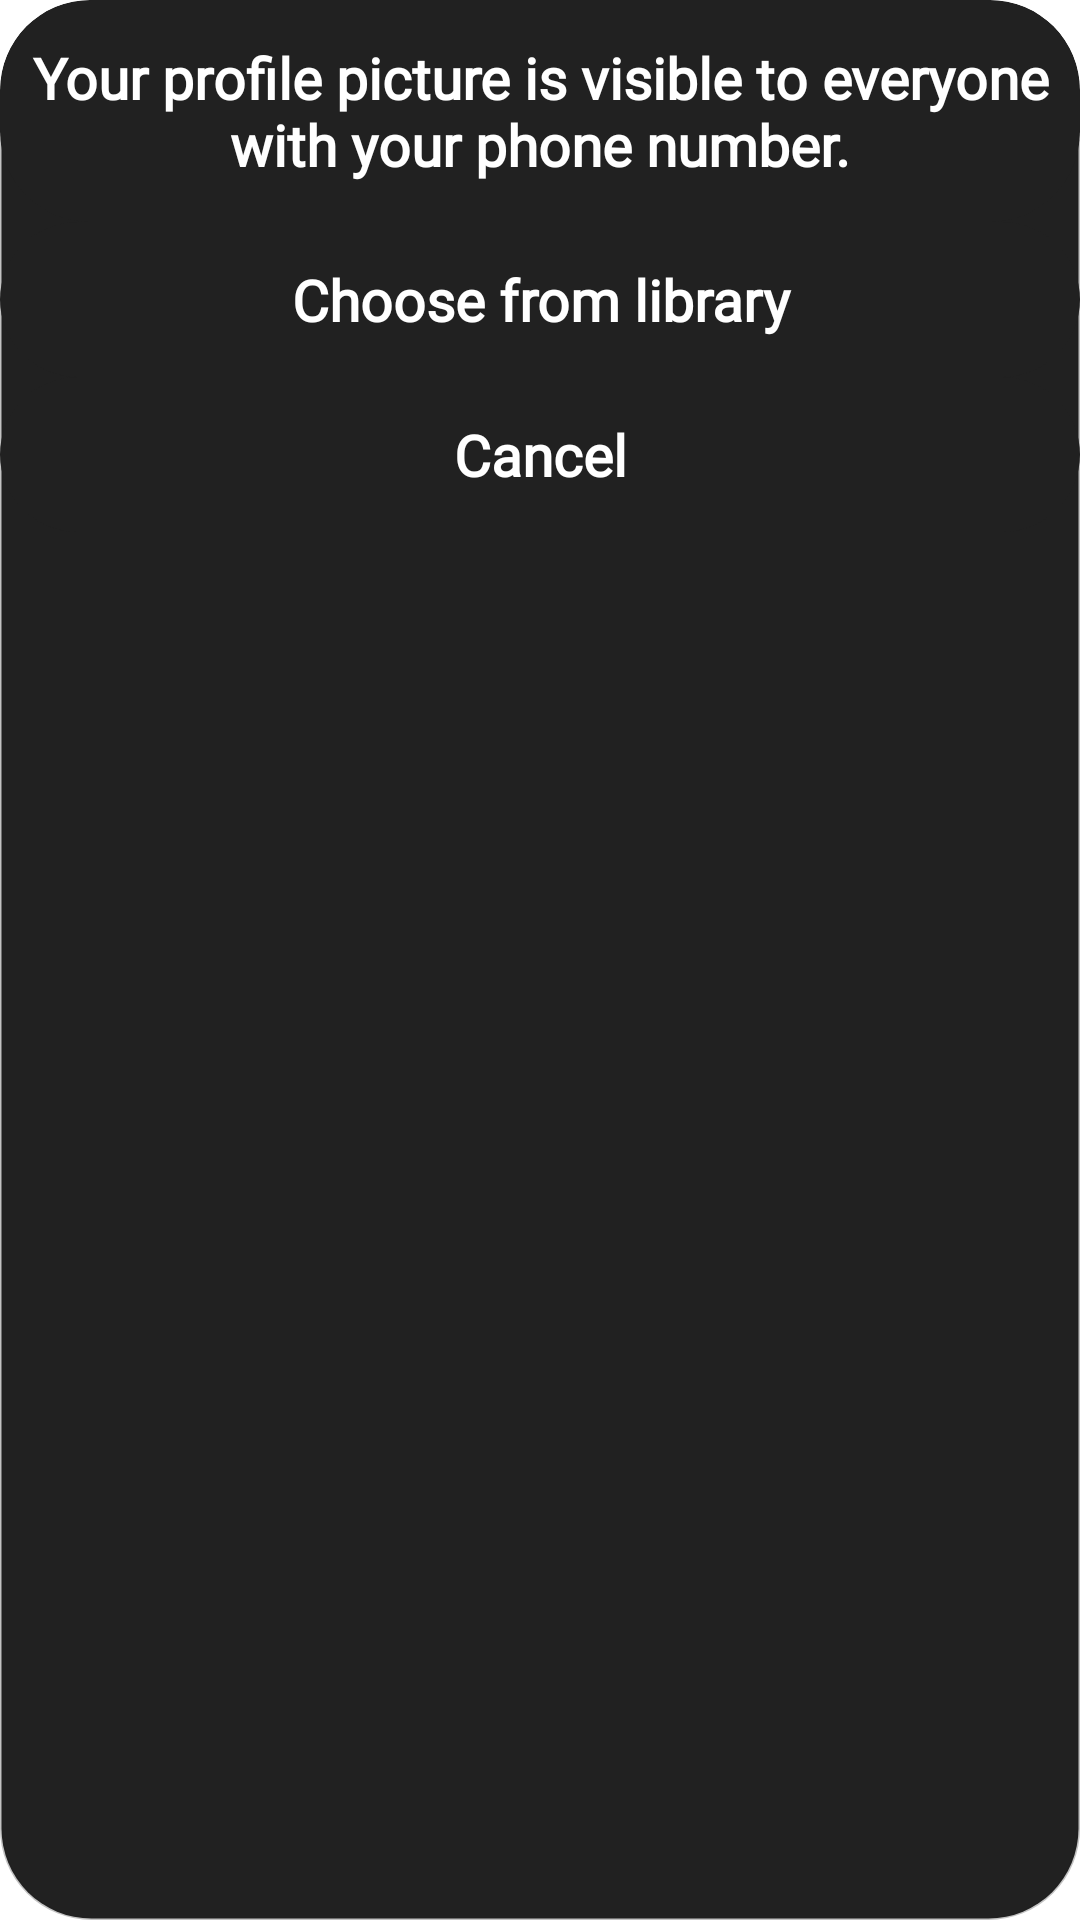

Here is an Android app screen rendered from its layout file. Give the layout XML and the strings, colors and styles it references.
<!-- AndroidManifest.xml: application theme Theme.LocketClone -->
<!-- res/layout/dialog_edit_avatar.xml -->
<?xml version="1.0" encoding="utf-8"?>
<LinearLayout xmlns:android="http://schemas.android.com/apk/res/android"
    xmlns:app="http://schemas.android.com/apk/res-auto"
    android:layout_width="match_parent"
    android:layout_height="wrap_content"
    android:layout_marginHorizontal="30dp"
    android:background="@drawable/bg_dialog_post_setting"
    android:orientation="vertical">

    <androidx.cardview.widget.CardView
        android:layout_width="match_parent"
        android:layout_height="wrap_content"
        android:backgroundTint="#212121"
        app:cardCornerRadius="30dp"
        app:cardElevation="0dp">

        <TextView
            android:layout_width="match_parent"
            android:layout_height="wrap_content"
            android:fontFamily="@font/varela"
            android:gravity="center"
            android:paddingHorizontal="10dp"
            android:paddingVertical="13dp"
            android:text="Your profile picture is visible to everyone with your phone number."
            android:textColor="#FFFFFF"
            android:textSize="19sp"
            android:textStyle="bold" />
    </androidx.cardview.widget.CardView>

    <TextView
        android:id="@+id/btn_library"
        android:layout_width="match_parent"
        android:layout_height="wrap_content"
        android:background="@drawable/bg_dialog_post_setting_button"
        android:clickable="true"
        android:focusable="true"
        android:fontFamily="@font/varela"
        android:gravity="center"
        android:paddingVertical="13dp"
        android:text="Choose from library"
        android:textColor="#FFFFFF"
        android:textSize="19sp"
        android:textStyle="bold" />

    <TextView
        android:id="@+id/btn_cancel"
        android:layout_width="match_parent"
        android:layout_height="wrap_content"
        android:background="@drawable/bg_dialog_post_setting_button"
        android:clickable="true"
        android:focusable="true"
        android:fontFamily="@font/varela"
        android:gravity="center"
        android:paddingVertical="13dp"
        android:text="Cancel"
        android:textColor="#FFFFFF"
        android:textSize="19sp"
        android:textStyle="bold" />
</LinearLayout>
<!-- resources referenced by this layout -->
<resources>
  <!-- drawable bg_dialog_post_setting (drawable) -->
  <?xml version="1.0" encoding="utf-8"?>
  <shape xmlns:android="http://schemas.android.com/apk/res/android"
      android:shape="rectangle">
      <solid android:color="#212121" />
      <corners android:radius="30dp" />
      <stroke
          android:width="1dp"
          android:color="#441E1E1E" />
  </shape>
  <!-- drawable bg_dialog_post_setting_button (drawable) -->
  <?xml version="1.0" encoding="utf-8"?>
  <selector xmlns:android="http://schemas.android.com/apk/res/android">
      <item android:drawable="@drawable/bg_dialog_post_setting_button_pressed" android:state_pressed="true" />
      <item android:drawable="@drawable/bg_dialog_post_setting_button_normal" />
  </selector>
  <style name="Theme.LocketClone" parent="Theme.MaterialComponents.DayNight.NoActionBar">
          
          <item name="colorPrimary">@color/purple_500</item>
          <item name="colorPrimaryVariant">@color/purple_700</item>
          <item name="colorOnPrimary">@color/white</item>
          
          <item name="colorSecondary">@color/teal_200</item>
          <item name="colorSecondaryVariant">@color/teal_700</item>
          <item name="colorOnSecondary">@color/black</item>
          
          <item name="android:statusBarColor">?attr/colorPrimaryVariant</item>
          
          <item name="android:windowTranslucentStatus">true</item>
      </style>
  <!-- drawable bg_dialog_post_setting_button_pressed (drawable) -->
  <?xml version="1.0" encoding="utf-8"?>
  <shape xmlns:android="http://schemas.android.com/apk/res/android"
      android:shape="rectangle">
      <solid android:color="#363636" />
      <corners android:radius="30dp" />
  </shape>
  <!-- drawable bg_dialog_post_setting_button_normal (drawable) -->
  <?xml version="1.0" encoding="utf-8"?>
  <shape xmlns:android="http://schemas.android.com/apk/res/android"
      android:shape="rectangle">
      <solid android:color="#212121" />
      <corners android:radius="30dp" />
  </shape>
  <!-- not gathered from this repository: default colours our renderer supplied (Android Studio template values) -->
  <color name="purple_500">#FF6200EE</color>
  <color name="purple_700">#FF3700B3</color>
  <color name="teal_200">#FF03DAC5</color>
  <color name="teal_700">#FF018786</color>
  <color name="black">#FF000000</color>
  <color name="white">#FFFFFFFF</color>
</resources>
